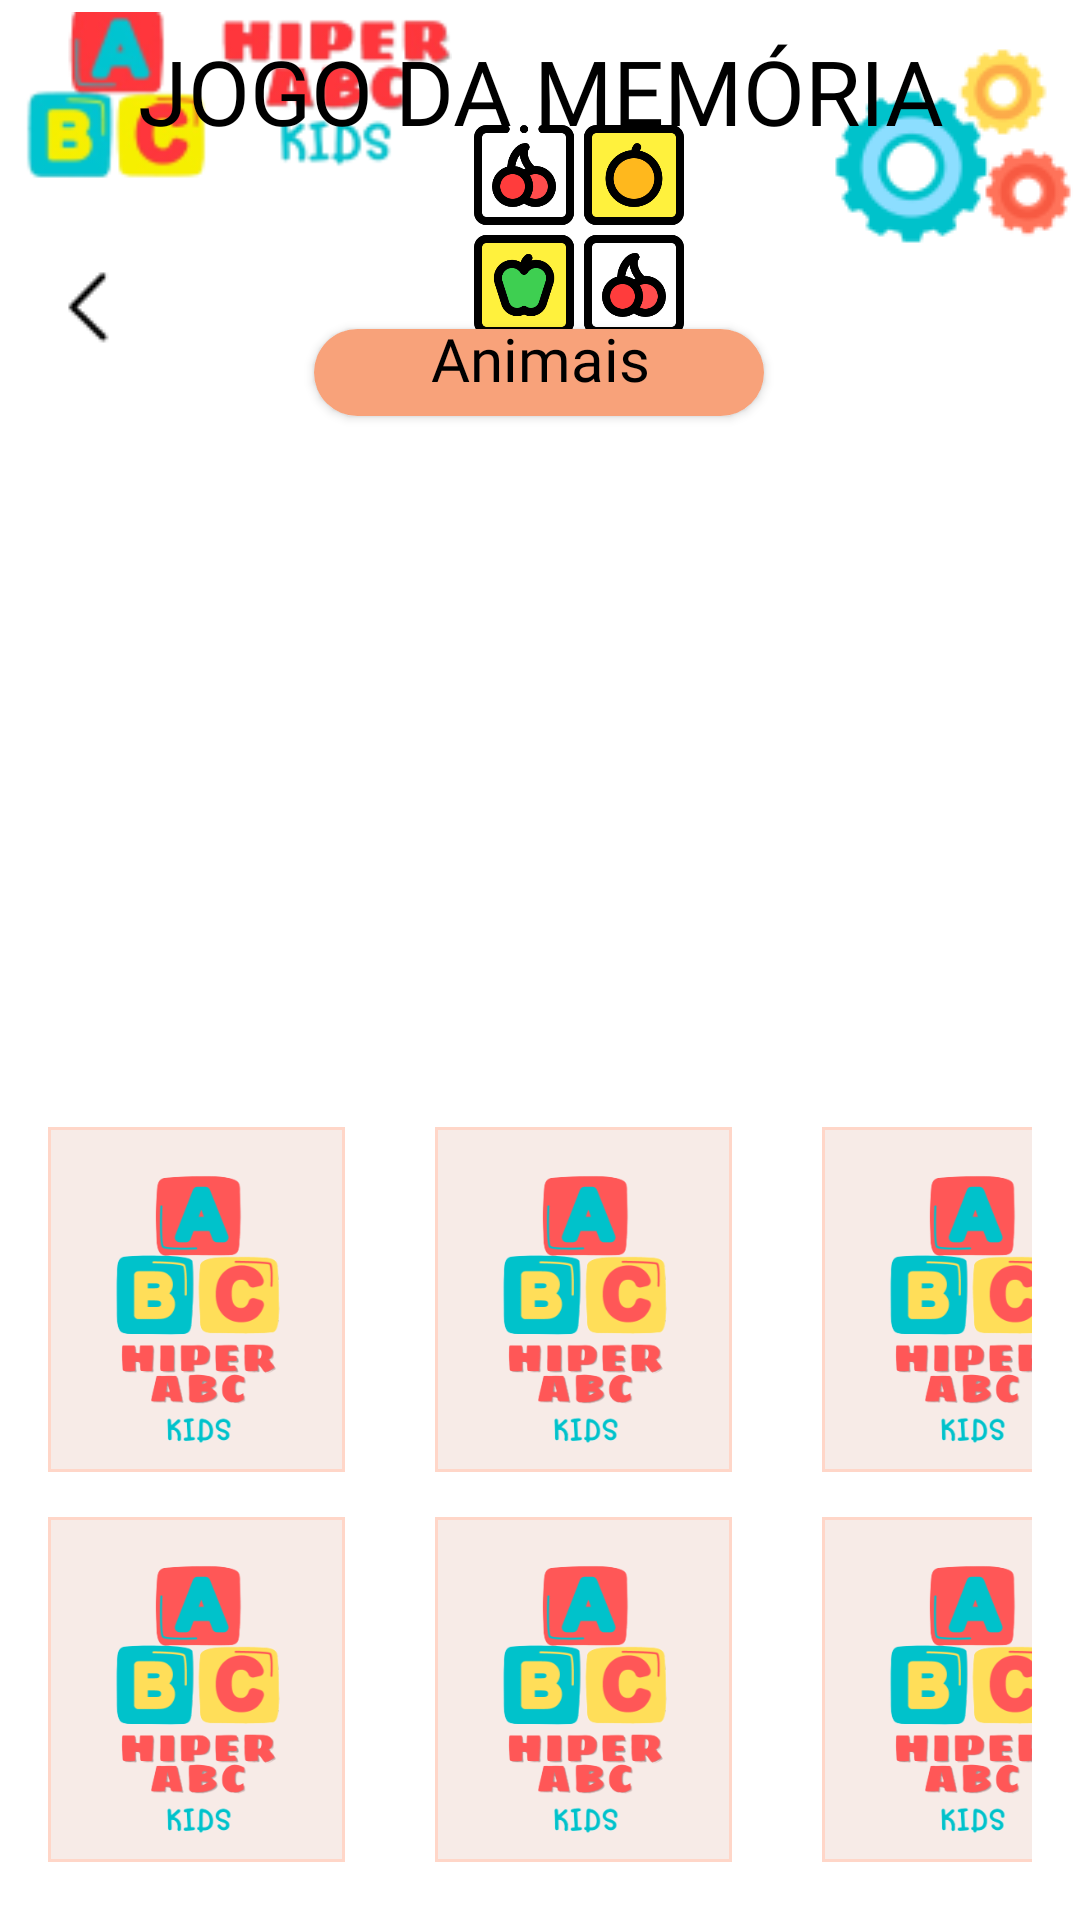

Layout XML and referenced resources for this Android screen:
<!-- AndroidManifest.xml: application theme Theme.HiperABCKids -->
<!-- res/layout/activity_jogo_memoria_animais3.xml -->
<?xml version="1.0" encoding="utf-8"?>
<androidx.constraintlayout.widget.ConstraintLayout xmlns:android="http://schemas.android.com/apk/res/android"
    xmlns:app="http://schemas.android.com/apk/res-auto"
    xmlns:tools="http://schemas.android.com/tools"
    android:id="@+id/main"
    android:layout_width="match_parent"
    android:layout_height="match_parent"
    android:background="#FFFFFF"
    tools:context=".Jogo_Memoria_Animais1">

    <ImageView
        android:id="@+id/imageView6"
        android:layout_width="157dp"
        android:layout_height="56dp"
        android:layout_marginTop="4dp"
        app:layout_constraintStart_toStartOf="parent"
        app:layout_constraintTop_toTopOf="parent"
        app:srcCompat="@drawable/logo_pequeno_abc" />

    <ImageButton
        android:id="@+id/imageButton_Configuracoes"
        android:layout_width="85dp"
        android:layout_height="87dp"
        android:layout_row="0"
        android:layout_column="1"
        android:background="?android:attr/selectableItemBackground"
        app:layout_constraintBottom_toBottomOf="parent"
        app:layout_constraintEnd_toEndOf="parent"
        app:layout_constraintHorizontal_bias="1.0"
        app:layout_constraintStart_toStartOf="parent"
        app:layout_constraintTop_toTopOf="parent"
        app:layout_constraintVertical_bias="0.009"
        app:srcCompat="@drawable/configuracao" />

    <TextView
        android:id="@+id/textView3"
        android:layout_width="wrap_content"
        android:layout_height="wrap_content"
        android:layout_marginTop="10dp"
        android:fontFamily="@font/coiny"
        android:soundEffectsEnabled="false"
        android:text="JOGO DA MEMÓRIA"
        android:textColor="#000000"
        android:textSize="30sp"
        app:layout_constraintEnd_toEndOf="@+id/imageButton_Configuracoes"
        app:layout_constraintHorizontal_bias="0.502"
        app:layout_constraintStart_toStartOf="parent"
        app:layout_constraintTop_toTopOf="parent" />

    <ImageButton
        android:id="@+id/imageButton_Voltar"
        android:layout_width="51dp"
        android:layout_height="49dp"
        android:layout_marginStart="4dp"
        android:background="?android:attr/selectableItemBackground"
        android:onClick="voltar_telamenujogos"
        app:layout_constraintBottom_toBottomOf="parent"
        app:layout_constraintEnd_toEndOf="parent"
        app:layout_constraintHorizontal_bias="0.0"
        app:layout_constraintStart_toStartOf="parent"
        app:layout_constraintTop_toBottomOf="@+id/imageView6"
        app:layout_constraintVertical_bias="0.034"
        app:srcCompat="@drawable/seta_voltar" />

    <GridLayout
        android:id="@+id/gridlayout"
        android:layout_width="wrap_content"
        android:layout_height="wrap_content"
        android:alignmentMode="alignBounds"
        android:columnCount="4"
        android:rowCount="2"
        android:padding="16dp"
        android:orientation="horizontal"
        app:layout_constraintBottom_toBottomOf="parent"
        app:layout_constraintEnd_toEndOf="parent"
        app:layout_constraintStart_toStartOf="parent"
        app:layout_constraintTop_toTopOf="parent"
        app:layout_constraintVertical_bias="0.991">

        
        <ImageView
            android:id="@+id/card_1"
            android:layout_width="99dp"
            android:layout_height="115dp"
            android:layout_marginHorizontal="4dp"
            android:layout_marginEnd="30dp"
            android:clickable="true"
            android:focusable="true"
            android:background="@drawable/quadrado_jogomemoria"
            app:srcCompat="@drawable/verso_jogomemoria"
            />

        <ImageView
            android:id="@+id/card_2"
            android:layout_width="99dp"
            android:layout_height="115dp"
            android:layout_marginHorizontal="4dp"
            android:layout_marginEnd="30dp"
            android:clickable="true"
            android:focusable="true"
            android:background="@drawable/quadrado_jogomemoria"
            app:srcCompat="@drawable/verso_jogomemoria" />

        <ImageView
            android:id="@+id/card_3"
            android:layout_width="99dp"
            android:layout_height="115dp"
            android:layout_marginEnd="30dp"
            android:background="@drawable/quadrado_jogomemoria"
            app:srcCompat="@drawable/verso_jogomemoria"
            android:clickable="true"
            android:focusable="true" />

        <ImageView
            android:id="@+id/card_4"
            android:layout_width="99dp"
            android:layout_height="115dp"
            android:layout_marginEnd="15dp"
            android:clickable="true"
            android:focusable="true"
            android:background="@drawable/quadrado_jogomemoria"
            app:srcCompat="@drawable/verso_jogomemoria"/>

        <ImageView
            android:id="@+id/card_5"
            android:layout_width="99dp"
            android:layout_height="115dp"
            android:layout_marginTop="15dp"
            android:clickable="true"
            android:focusable="true"
            android:background="@drawable/quadrado_jogomemoria"
            app:srcCompat="@drawable/verso_jogomemoria"  />


        <ImageView
            android:id="@+id/card_6"
            android:layout_width="99dp"
            android:layout_height="115dp"
            android:layout_marginTop="15dp"
            android:clickable="true"
            android:focusable="true"
            android:background="@drawable/quadrado_jogomemoria"
            app:srcCompat="@drawable/verso_jogomemoria"  />

        <ImageView
            android:id="@+id/card_7"
            android:layout_width="99dp"
            android:layout_height="115dp"
            android:layout_marginTop="15dp"
            android:clickable="true"
            android:focusable="true"
            android:background="@drawable/quadrado_jogomemoria"
            app:srcCompat="@drawable/verso_jogomemoria"  />

        <ImageView
            android:id="@+id/card_8"
            android:layout_width="99dp"
            android:layout_height="115dp"
            android:layout_marginTop="15dp"
            android:clickable="true"
            android:focusable="true"
            android:background="@drawable/quadrado_jogomemoria"
            app:srcCompat="@drawable/verso_jogomemoria"  />


    </GridLayout>

    <androidx.cardview.widget.CardView
        android:layout_width="150dp"
        android:layout_height="29dp"
        android:layout_marginBottom="40dp"
        app:cardCornerRadius="15dp"
        app:cardElevation="2dp"
        app:layout_constraintBottom_toBottomOf="parent"
        app:layout_constraintEnd_toEndOf="parent"
        app:layout_constraintHorizontal_bias="0.499"
        app:layout_constraintStart_toStartOf="parent"
        app:layout_constraintTop_toTopOf="parent"
        app:layout_constraintVertical_bias="0.192">

        <androidx.constraintlayout.widget.ConstraintLayout
            android:layout_width="150dp"
            android:layout_height="29dp"
            android:background="#9EF46A29">

            <TextView
                android:id="@+id/textView6"
                android:layout_width="wrap_content"
                android:layout_height="wrap_content"
                android:layout_marginBottom="10dp"
                android:fontFamily="@font/coiny"
                android:text="Animais"
                android:textColor="#000000"
                android:textSize="20sp"
                app:layout_constraintBottom_toBottomOf="parent"
                app:layout_constraintEnd_toEndOf="parent"
                app:layout_constraintHorizontal_bias="0.507"
                app:layout_constraintStart_toStartOf="parent"
                app:layout_constraintTop_toTopOf="parent" />
        </androidx.constraintlayout.widget.ConstraintLayout>
    </androidx.cardview.widget.CardView>


    <ImageView
        android:id="@+id/imageView5"
        android:layout_width="70dp"
        android:layout_height="70dp"
        android:layout_marginEnd="132dp"
        app:layout_constraintBottom_toBottomOf="parent"
        app:layout_constraintEnd_toEndOf="parent"
        app:layout_constraintTop_toTopOf="parent"
        app:layout_constraintVertical_bias="0.073"
        app:srcCompat="@drawable/icone_memoria" />


</androidx.constraintlayout.widget.ConstraintLayout>
<!-- resources referenced by this layout -->
<resources>
  <!-- drawable configuracao: png bitmap (drawable, 5534 bytes) -->
  <!-- drawable icone_memoria: png bitmap (drawable, 32660 bytes) -->
  <!-- drawable logo_pequeno_abc: png bitmap (drawable, 12268 bytes) -->
  <!-- drawable quadrado_jogomemoria (drawable) -->
  <?xml version="1.0" encoding="utf-8"?>
  <layer-list xmlns:android="http://schemas.android.com/apk/res/android">
  
      <item>
          <shape>
              <solid android:color="#F7EBE7"/>
  
          </shape>
      </item>
  
      <item>
          <shape>
              <stroke android:color="#FFD6C8"
                  android:width="1dp"/>
          </shape>
      </item>
  
  
  </layer-list>
  <!-- drawable seta_voltar: png bitmap (drawable, 288 bytes) -->
  <!-- drawable verso_jogomemoria: png bitmap (drawable, 33463 bytes) -->
  <style name="Theme.HiperABCKids" parent="Base.Theme.HiperABCKids" />
  <style name="Base.Theme.HiperABCKids" parent="Theme.Material3.DayNight.NoActionBar">
          
          
      </style>
</resources>
